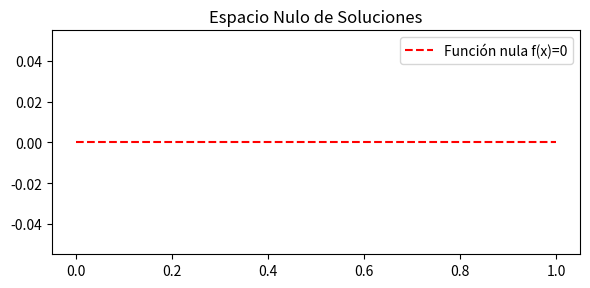

Generate this figure with matplotlib:
import matplotlib
matplotlib.use('Agg')
import matplotlib.pyplot as plt
plt.figure(figsize=(6, 3), dpi=150)
plt.plot([0, 1], [0, 0], 'r--', label='Función nula f(x)=0')
plt.title("Espacio Nulo de Soluciones")
plt.legend()
plt.tight_layout()
plt.savefig("espacio_nulo.png")
plt.close()
